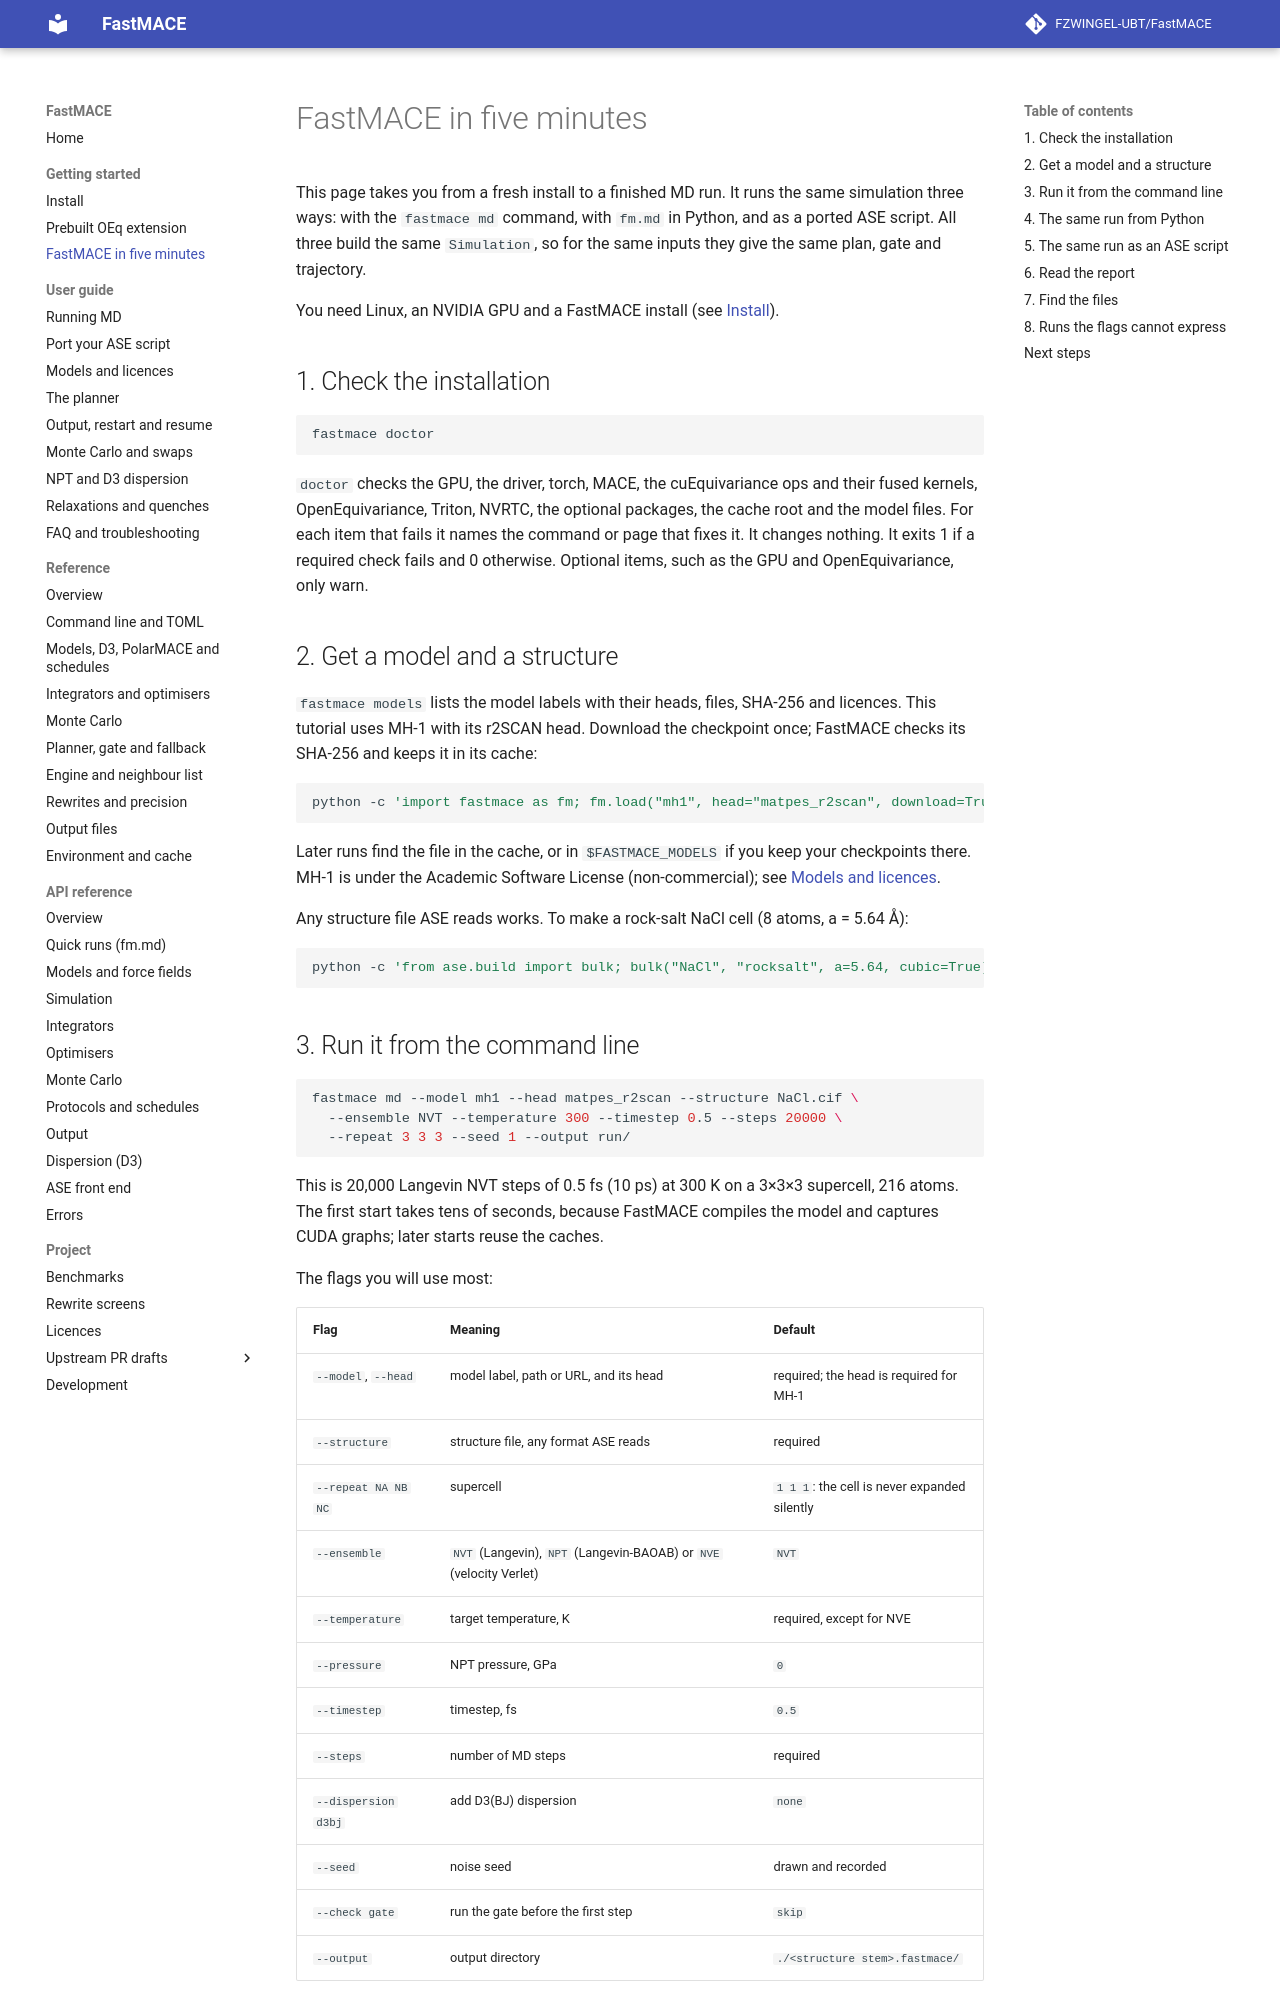

repository: FZWINGEL-UBT/FastMACE · page: quickstart/index.html · generator: mkdocs

# FastMACE in five minutes

This page takes you from a fresh install to a finished MD run. It runs the
same simulation three ways: with the `fastmace md` command, with `fm.md`
in Python, and as a ported ASE script. All three build the same
`Simulation`, so for the same inputs they give the same plan, gate and
trajectory.

You need Linux, an NVIDIA GPU and a FastMACE install (see
[Install](install.md)).

## 1. Check the installation

```bash
fastmace doctor
```

`doctor` checks the GPU, the driver, torch, MACE, the cuEquivariance ops
and their fused kernels, OpenEquivariance, Triton, NVRTC, the optional
packages, the cache root and the model files. For each item that fails it
names the command or page that fixes it. It changes nothing. It exits 1 if a
required check fails and 0 otherwise. Optional items, such as the GPU
and OpenEquivariance, only warn.

## 2. Get a model and a structure

`fastmace models` lists the model labels with their heads, files, SHA-256
and licences. This tutorial uses MH-1 with its r2SCAN head. Download the
checkpoint once; FastMACE checks its SHA-256 and keeps it in its cache:

```bash
python -c 'import fastmace as fm; fm.load("mh1", head="matpes_r2scan", download=True)'
```

Later runs find the file in the cache, or in `$FASTMACE_MODELS` if you keep
your checkpoints there. MH-1 is under the Academic Software License
(non-commercial); see [Models and licences](guide/models.md).

Any structure file ASE reads works. To make a rock-salt NaCl cell (8 atoms,
a = 5.64 Å):

```bash
python -c 'from ase.build import bulk; bulk("NaCl", "rocksalt", a=5.64, cubic=True).write("NaCl.cif")'
```

## 3. Run it from the command line

```bash
fastmace md --model mh1 --head matpes_r2scan --structure NaCl.cif \
  --ensemble NVT --temperature 300 --timestep 0.5 --steps 20000 \
  --repeat 3 3 3 --seed 1 --output run/
```

This is 20,000 Langevin NVT steps of 0.5 fs (10 ps) at 300 K on a 3×3×3
supercell, 216 atoms. The first start takes tens of seconds, because
FastMACE compiles the model and captures CUDA graphs; later starts reuse
the caches.

The flags you will use most:

| Flag | Meaning | Default |
| --- | --- | --- |
| `--model`, `--head` | model label, path or URL, and its head | required; the head is required for MH-1 |
| `--structure` | structure file, any format ASE reads | required |
| `--repeat NA NB NC` | supercell | `1 1 1`: the cell is never expanded silently |
| `--ensemble` | `NVT` (Langevin), `NPT` (Langevin-BAOAB) or `NVE` (velocity Verlet) | `NVT` |
| `--temperature` | target temperature, K | required, except for NVE |
| `--pressure` | NPT pressure, GPa | `0` |
| `--timestep` | timestep, fs | `0.5` |
| `--steps` | number of MD steps | required |
| `--dispersion d3bj` | add D3(BJ) dispersion | `none` |
| `--seed` | noise seed | drawn and recorded |
| `--check gate` | run the gate before the first step | `skip` |
| `--output` | output directory | `./<structure stem>.fastmace/` |

[Command line and TOML](reference/cli.md) lists every flag. An error prints
its message without a traceback and exits 1; `--debug` adds the traceback.
A wrong combination of flags exits 2.
